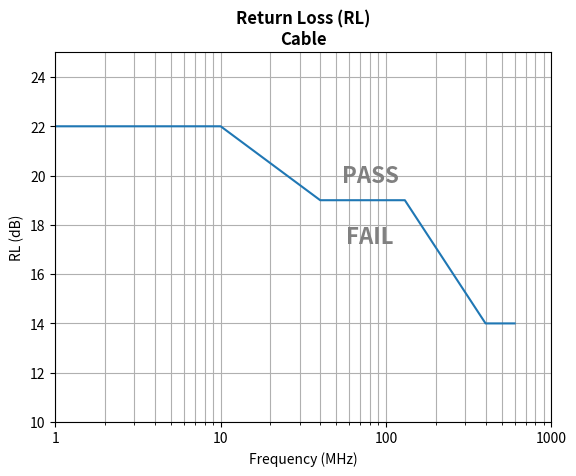

The matplotlib source for this figure:
# ISO 23870 Physical Layer - Cables, Connectors, Cable Assemblies, and Communication Channel
# Graph Generator for the limits in the standard
#
# Limits are from "TC9" OPEN Alliance Channel and Component Requirements for 1000BASE-T1 Link Segment Type A (LSTA) Version 2.0
# or IEEE 802.3
#    cable limits
#    connector limits
#    cable assembly limits
#    communication channel limits
#
#  SCC = Standalone Communication Channel = 2 PCB connectors, cable, and up to 4 inline connectors
#  WCC = Whole Communication Channel = SCC + PCB end connectors
#  ES = Environmental System = power and signal cables for other applications
#
# [redacted]
# on JWG 16 to write the physical layer standards for ISO 23870
#
# Contact:
# [redacted]
# [email redacted]
# [email redacted]
#
# Several of the piecewise limits given in "TC9" have discontinuities at the corner frequencies.
# The limits generated here meet the intent of the limits in "TC9" by correcting the lines
# to meet at the endpoints.
# Most are linear when plotted as dB versus log frequency

import numpy as np
import matplotlib.pyplot as plt
from matplotlib.ticker import ScalarFormatter


# ==============================================================================
# Generate Plots
# ==============================================================================

# OPEN_Plot
#
# Description:
#  Generate a plot of the specified OPEN limit with the supplied:
#    title
#    abbreviation
#    unit
#    ylimit
#    pass/fail text
#    better arrow
#    savefile
def OPEN_Plot(fun, title=None, abbr=None, unit=None, ylim=None, xypass=None, xyfail=None, xybetter=None, dbetter=None, save=None):
    y, f = fun()
    f1, f2 = np.min(f), 1000.0
    if f1<10.0:
        f1 = 1.0
    elif f1<100.0:
        f1 = 10.0
    else:
        f1 = 100.0
    plt.figure()
    ax = plt.subplot(111)
    trans = ax.transAxes
    plt.semilogx(f, y)
    plt.xlim([f1, f2])
    if ylim is not None:
        plt.ylim(ylim)
    if title is not None:
        plt.title(title, weight='bold')

    plt.xlabel('Frequency (MHz)')
    if abbr is not None and unit is not None:
        plt.ylabel(f'{abbr} ({unit})')
    elif abbr is None:
        plt.ylabel(f'LIMIT ({unit})')
    else:
        plt.ylabel(f'{abbr}')

    plt.gca().xaxis.set_major_formatter(ScalarFormatter())
    plt.grid(visible=True, which='both')

    if xypass is not None:
        if type(xypass) is tuple:
            x, y = xypass
            ax.text(x, y, "PASS", transform=trans, weight="bold", size=16, ha='center', va='center', color='gray')
        elif type(xypass) is list:
            x, y = xypass[0], xypass[1]
            ax.text(x, y, "PASS", weight="bold", size=16, ha='center', va='center', color='gray')

    if xyfail is not None:
        if type(xyfail) is tuple:
            x, y = xyfail
            ax.text(x, y, "FAIL", transform=trans, weight="bold", size=16, ha='center', va='center', color='gray')
        elif type(xyfail) is list:
            x, y = xyfail[0], xyfail[1]
            ax.text(x, y, "FAIL", weight="bold", size=16, ha='center', va='center', color='gray')

    if xybetter is not None:
        boxstyle = 'rarrow' if dbetter is None or dbetter>0 else 'larrow'
        if type(xybetter) is tuple:
            x, y = xybetter
            ax.text(x, y, "BETTER", color='gray', ha='center', va='center', rotation=90, size=16, bbox=dict(boxstyle=boxstyle, ec='gray', fc='white'), transform=trans)
        elif type(xybetter) is list:
            x, y = xybetter[0], xybetter[1]
            ax.text(x, y, "BETTER", color='gray', ha='center', va='center', rotation=90, size=16, bbox=dict(boxstyle=boxstyle, ec='gray', fc='white'))

    if save is not None:
        plt.savefig(save)


# y = feval(x, fun)
#
# Description:
#   Evaluates the given function at every point in 1D array x
#
def feval(x, fun):
    if type(x) is float:
        y = fun(x)
    elif type(x) is np.ndarray:
        y = np.empty_like(x)
        it = np.nditer(x, flags=["f_index"])
        for xx in it:
            i = it.index
            y[i] = fun(float(xx))
    else:
        raise Exception("Invalid type for x. Accepts float and ndarray of float")

    return y


# ==============================================================================
# Connectors
# ------------------------------------------------------------------------------
# Defined in Section 6.1.1
# ==============================================================================

# return value is in dB
def ILmax_conn(f=None):
    if f is None:
        # sample at 101 points, log spaced, across the range the limit is defined
        f = np.logspace(np.log10(1.0), np.log10(600.0), 101)
        return feval(f, ILmax_conn), f
    elif type(f) is np.ndarray:
        return feval(f, ILmax_conn)
    elif f<1.0 or f>600.0:
        return None
    else:
        return 0.01*np.sqrt(f)


# return value is in dB
def RLmax_conn(f=None):
    if f is None:
        # sample at the exact corner frequencies
        f = np.array([1.0, 189.7367, 600.0])
        return feval(f, RLmax_conn), f
    elif type(f) is np.ndarray:
        return feval(f, RLmax_conn)
    elif f<1.0 or f>600.0:
        return None
    elif f<=189.7367:
        return 30.0
    else:
        return 20.0 - 20.0 * np.log10(f/600.0)


# return value is in dB
def LCLmax_conn(f=None):
    if f is None:
        f = np.array([10.0, 50.0, 600.0])
        return feval(f, LCLmax_conn), f
    elif type(f) is np.ndarray:
        return feval(f, LCLmax_conn)
    elif f<10.0 or f>600.0:
        return None
    elif f<=50.0:
        return 50.0
    else:
        return 75.1890 - 14.8261*np.log10(f)


# return value is in dB
def LCTLmax_conn(f=None):
    # LCTL limit is the same as the LCL limit for connector
    return LCLmax_conn(f)


# return value is in dB
def PSANEXT_conn_ES(f=None):
    if f is None:
        f = np.array([1.0, 100.0, 600.0])
        return feval(f, PSANEXT_conn_ES), f
    elif type(f) is np.ndarray:
        return feval(f, PSANEXT_conn_ES)
    elif f<1.0 or f>600.0:
        return None
    elif f<=100.0:
        return 77.0 - 10.0*np.log10(f)
    else:
        return 87.0 - 15.0*np.log10(f) - 6.0*(f-100.0)/400.0


# return value is in dB
def PSAFEXT_conn_ES(f=None):
    if f is None:
        f = np.array([1.0, 600.0])
        return feval(f, PSAFEXT_conn_ES), f
    elif type(f) is np.ndarray:
        return feval(f, PSAFEXT_conn_ES)
    elif f<1.0 or f>600.0:
        return None
    else:
        return 86.67 - 20.0*np.log10(f)
    

# return value is in dB
def Atten_c_class1_conn_ES(f=None):
    if f is None:
        f = np.array([30.0, 100.0, 600.0])
        return feval(f, Atten_c_class1_conn_ES), f
    elif type(f) is np.ndarray:
        return feval(f, Atten_c_class1_conn_ES)
    elif f<30.0 or f>600.0:
        return None
    elif f<=100.0:
        return 70.0
    else:
        return 108.5529 - 19.2765*np.log10(f)


# return value is in dB
def Atten_c_class2_conn_ES(f=None):
    if f is None:
        f = np.array([30.0, 600.0])
        return feval(f, Atten_c_class2_conn_ES), f
    elif type(f) is np.ndarray:
        return feval(f, Atten_c_class2_conn_ES)
    elif f<30.0 or f>600.0:
        return None
    else:
        return 70.0


# return value is in dB
def Atten_s_class1_conn_ES(f=None):
    if f is None:
        f = np.array([30.0, 600.0])
        return feval(f, Atten_s_class1_conn_ES), f
    elif type(f) is np.ndarray:
        return feval(f, Atten_s_class1_conn_ES)
    elif f<30.0 or f>600.0:
        return None
    else:
        return 28.0


# return value is in dB
def Atten_s_class2_conn_ES(f=None):
    if f is None:
        f = np.array([30.0, 600.0])
        return feval(f, Atten_s_class2_conn_ES), f
    elif type(f) is np.ndarray:
        return feval(f, Atten_s_class2_conn_ES)
    elif f<30.0 or f>600.0:
        return None
    else:
        return 45.0
    

# ==============================================================================
# Cables
# ------------------------------------------------------------------------------
# Defined in Section 6.1.2; ES define in Section 6.2.2
# Values are specified for maximum length = 15 m
# ==============================================================================

# return value is dB/m
def ILmax_cable(f=None):
    if f is None:
        # sample at 101 points, log spaced, across the range the limit is defined
        f = np.logspace(np.log10(1.0), np.log10(600.0), 101)
        return feval(f, ILmax_cable), f
    elif type(f) is np.ndarray:
        return feval(f, ILmax_cable)
    elif f<1.0 or f>600.0:
        return None
    else:
        sqf = np.sqrt(f)
        return (0.0023*f + (0.5907-6.0*0.01)*sqf + 0.0639/sqf) / 15.0


# return value is dB/m
def RLmax_cable(f=None):
    if f is None:
        # sample at the exact corner frequencies
        f = np.array([1.0, 10.0, 40.0, 130.0, 400.0, 600.0])
        return feval(f, RLmax_cable), f
    elif type(f) is np.ndarray:
        return feval(f, RLmax_cable)
    elif f<1.0 or f>600.0:
        return None
    elif f<10.0:
        return 22.0
    elif f<40.0:
        return 26.9829 - 4.9829*np.log10(f)
    elif f<=130.0:
        return 19.0
    elif f<400.0:
        return 40.65408 - 10.24345*np.log10(f)
    else:
        return 14.0


# return value is dB/m
def LCLmax_cable(f=None):
    if f is None:
        f = np.array([10.0, 50.0, 600.0])
        return feval(f, LCLmax_cable), f
    elif type(f) is np.ndarray:
        return feval(f, LCLmax_cable)
    elif f<10.0 or f>600.0:
        return None
    elif f<=50.0:
        return 50.0
    else:
        return 81.4863 - 18.5326*np.log10(f)


# return value is dB/m
def LCTLmax_cable(f=None):
    if f is None:
        f = np.array([10.0, 50.0, 600.0])
        return feval(f, LCTLmax_cable), f
    elif type(f) is np.ndarray:
        return feval(f, LCTLmax_cable)
    elif f<10.0 or f>600.0:
        return None
    elif f<=50.0:
        return 46.0
    else:
        return 71.1890 - 14.8261*np.log10(f)


# return value is in dB
def Atten_c_class1_cable_ES(f=None):
    if f is None:
        f = np.array([30.0, 600.0])
        return feval(f, Atten_c_class1_cable_ES), f
    elif type(f) is np.ndarray:
        return feval(f, Atten_c_class1_cable_ES)
    elif f<30.0 or f>600.0:
        return None
    else:
        return 70.0


def Atten_c_class2_cable_ES(f=None):
    return Atten_c_class1_cable_ES(f)


# return value is in dB
def Atten_s_class1_cable_ES(f=None):
    if f is None:
        f = np.array([30.0, 600.0])
        return feval(f, Atten_s_class1_cable_ES), f
    elif type(f) is np.ndarray:
        return feval(f, Atten_s_class1_cable_ES)
    elif f<30.0 or f>600.0:
        return None
    else:
        return 35.0


# return value is in dB
def Atten_s_class2_cable_ES(f=None):
    if f is None:
        f = np.array([30.0, 600.0])
        return feval(f, Atten_s_class2_cable_ES), f
    elif type(f) is np.ndarray:
        return feval(f, Atten_s_class2_cable_ES)
    elif f<30.0 or f>600.0:
        return None
    else:
        return 45.0
 

# ==============================================================================
# Cable Assembly (Cable Segment with no inline connectors)
# ------------------------------------------------------------------------------
# Defined in Section 6.1.3; ES defined in Section 6.2.3
# ==============================================================================

# return value is in dB
def ILmax_cable_assy(f=None):
    # There is no limit on IL for an SCC cable segment (returns None for all freq)
    if f is None:
        # sample at 101 points, log spaced, across the range the limit is defined
        f = np.array([1.0, 600.0])
        return feval(f, ILmax_cable_assy), f
    elif type(f) is np.ndarray:
        return feval(f, ILmax_cable_assy)
    else:
        return None


# return value is in dB
def RLmax_cable_assy(f=None):
    if f is None:
        # sample at the exact corner frequencies
        f = np.array([1.0, 130.0, 400.0, 600.0])
        return feval(f, RLmax_cable_assy), f
    elif type(f) is np.ndarray:
        return feval(f, RLmax_cable_assy)
    elif f<1.0 or f>600.0:
        return None
    elif f<=130.0:
        return 22.0
    elif f<400.0:
        return 56.6465 - 16.3895*np.log10(f)
    else:
        return 14.0
    

# return value is in dB
def LCLmax_cable_assy(f=None):
    if f is None:
        f = np.array([10.0, 50.0, 600.0])
        return feval(f, LCLmax_cable_assy), f
    elif type(f) is np.ndarray:
        return feval(f, LCLmax_cable_assy)
    elif f<10.0 or f>600.0:
        return None
    elif f<=50.0:
        return 41.0
    else:
        return 66.1890 - 14.8261*np.log10(f)
    

# return value is in dB
def LCTLmax_cable_assy(f=None):
    # LCTL limit is the same as the LCL limit for cable assemblies
    return LCLmax_cable_assy(f)


# return value is in dB
def Atten_c_class1_cable_assy_ES(f=None):
    if f is None:
        f = np.array([30.0, 100.0, 600.0])
        return feval(f, Atten_c_class1_cable_assy_ES), f
    elif type(f) is np.ndarray:
        return feval(f, Atten_c_class1_cable_assy_ES)
    elif f<30.0 or f>600.0:
        return None
    elif f<=100.0:
        return 70.0
    elif f<=400.0:
        return 99.8974 - 14.9487*np.log10(f)
    else:
        return 75.7768 - 5.6789*np.log10(f)


# return value is in dB
def Atten_c_class2_cable_assy_ES(f=None):
    if f is None:
        f = np.array([30.0, 600.0])
        return feval(f, Atten_c_class2_cable_assy_ES), f
    elif type(f) is np.ndarray:
        return feval(f, Atten_c_class2_cable_assy_ES)
    elif f<30.0 or f>600.0:
        return None
    else:
        return 70.0


# return value is in dB
def Atten_s_class1_cable_assy_ES(f=None):
    if f is None:
        f = np.array([30.0, 600.0])
        return feval(f, Atten_s_class1_cable_assy_ES), f
    elif type(f) is np.ndarray:
        return feval(f, Atten_s_class1_cable_assy_ES)
    elif f<30.0 or f>600.0:
        return None
    else:
        return 28.0


# return value is in dB
def Atten_s_class2_cable_assy_ES(f=None):
    if f is None:
        f = np.array([30.0, 600.0])
        return feval(f, Atten_s_class2_cable_assy_ES), f
    elif type(f) is np.ndarray:
        return feval(f, Atten_s_class2_cable_assy_ES)
    elif f<30.0 or f>600.0:
        return None
    else:
        return 45.0
    

# ==============================================================================
# Whole Communication Channel
# ------------------------------------------------------------------------------
# Defined in Section 6.1.4; ES defined in section 6.2.4
# ==============================================================================

# return value is in dB (IEEE 802.3bp 97.6.2.1)
def ILmax_WCC_LSTB(f=None):
    if f is None:
        # sample at 101 points, log spaced, across the range the limit is defined
        f = np.logspace(np.log10(1.0), np.log10(600.0), 101)
        return feval(f, ILmax_WCC_LSTB), f
    elif type(f) is np.ndarray:
        return feval(f, ILmax_WCC_LSTB)
    elif f<1.0 or f>600.0:
        return None
    else:
        sqf = np.sqrt(f)
        return 0.0040*f + (0.7131+0.08+0.018)*sqf + 0.1100/sqf
    

# return value is in dB
def ILmax_WCC_LSTA(f=None):
    if f is None:
        # sample at 101 points, log spaced, across the range the limit is defined
        f = np.logspace(np.log10(1.0), np.log10(600.0), 101)
        return feval(f, ILmax_WCC_LSTA), f
    elif type(f) is np.ndarray:
        return feval(f, ILmax_WCC_LSTA)
    elif f<1.0 or f>600.0:
        return None
    else:
        sqf = np.sqrt(f)
        return 0.0023*f + 0.5907*sqf + 0.0639/sqf



# return value is in dB
def RLmax_WCC(f=None):
    if f is None:
        # sample at the exact corner frequencies
        f = np.array([1.0, 10.0, 40.0, 130.0, 400.0, 600.0])
        return feval(f, RLmax_WCC), f
    elif type(f) is np.ndarray:
        return feval(f, RLmax_WCC)
    elif f<1.0 or f>600.0:
        return None
    elif f<10.0:
        return 19.0
    elif f<40.0:
        # corrected for error in OPEN standard
        return 23.9829 - 4.9829*np.log10(f)
    elif f<=130.0:
        return 16.0
    elif f<400.0:
        return 37.65408 - 10.24345*np.log10(f)
    else:
        return 11.0


# return value is in dB
def LCLmax_WCC(f=None):
    if f is None:
        f = np.array([10.0, 50.0, 600.0])
        return feval(f, LCLmax_WCC), f
    elif type(f) is np.ndarray:
        return feval(f, LCLmax_WCC)
    elif f<10.0 or f>600.0:
        return None
    elif f<=50.0:
        return 41.0
    else:
        return 66.1890 - 14.8261*np.log10(f)


# return value is in dB
def LCTLmax_WCC(f=None):
    # LCTL limit is the same as the LCL limit for cable assemblies
    return LCLmax_WCC(f)


# return value is in dB
def PSANEXT_WCC_ES(f=None):
    if f is None:
        f = np.array([1.0, 100.0, 600.0])
        return feval(f, PSANEXT_WCC_ES), f
    elif type(f) is np.ndarray:
        return feval(f, PSANEXT_WCC_ES)
    elif f<1.0 or f>600.0:
        return None
    elif f<=100.0:
        return 74.0 - 10.0*np.log10(f)
    else:
        return 84.0 - 15.0*np.log10(f) - 6.0*(f-100.0)/400.0


# return value is in dB
def PSAACRF_WCC_ES(f=None):
    if f is None:
        f = np.array([1.0, 600.0])
        return feval(f, PSAACRF_WCC_ES), f
    elif type(f) is np.ndarray:
        return feval(f, PSAACRF_WCC_ES)
    elif f<1.0 or f>600.0:
        return None
    else:
        return 43.67 - 20.0*np.log10(f/100.0)
    

# return value is in dB
def Atten_c_class1_WCC_ES(f=None):
    if f is None:
        f = np.array([30.0, 100.0, 600.0])
        return feval(f, Atten_c_class1_WCC_ES), f
    elif type(f) is np.ndarray:
        return feval(f, Atten_c_class1_WCC_ES)
    elif f<30.0 or f>600.0:
        return None
    elif f<=100.0:
        return 65.0
    else:
        return 103.5529 - 19.2765*np.log10(f)


# return value is in dB
def Atten_c_class2_WCC_ES(f=None):
    if f is None:
        f = np.array([30.0, 600.0])
        return feval(f, Atten_c_class2_WCC_ES), f
    elif type(f) is np.ndarray:
        return feval(f, Atten_c_class2_WCC_ES)
    elif f<30.0 or f>600.0:
        return None
    else:
        return 65.0


# return value is in dB
def Atten_s_class1_WCC_ES(f=None):
    if f is None:
        f = np.array([30.0, 600.0])
        return feval(f, Atten_s_class1_WCC_ES), f
    elif type(f) is np.ndarray:
        return feval(f, Atten_s_class1_WCC_ES)
    elif f<30.0 or f>600.0:
        return None
    else:
        return 25.0


# return value is in dB
def Atten_s_class2_WCC_ES(f=None):
    if f is None:
        f = np.array([30.0, 600.0])
        return feval(f, Atten_s_class2_WCC_ES), f
    elif type(f) is np.ndarray:
        return feval(f, Atten_s_class2_WCC_ES)
    elif f<30.0 or f>600.0:
        return None
    else:
        return 40.0
    


if False: # Whole communication channel plots
    OPEN_Plot(ILmax_WCC_LSTA, title="Insertion Loss (IL)\nCommunication Channel (LSTA)", abbr="IL", unit="dB", ylim=[0.0, 20.0], xypass=(0.75,0.2), xyfail=(0.6, 0.4), save="C:\\Temp\\WCC_IL_LSTA.svg")
    OPEN_Plot(ILmax_WCC_LSTB, title="Insertion Loss (IL)\nCommunication Channel (LSTB)", abbr="IL", unit="dB", ylim=[0.0, 20.0], xypass=(0.75,0.35), xyfail=(0.55, 0.45), save="C:\\Temp\\WCC_IL_LSTB.svg")
    #OPEN_Plot(RLmax_WCC, title="Return Loss (RL)\nWhole Communication Channel", abbr="RL", unit="dB", ylim=[10.0, 20.0], xypass=(0.60, 0.72), xyfail=(0.60, 0.45), save="C:\\Temp\\WCC_RL.svg")
    #OPEN_Plot(LCLmax_WCC, title="Mode Conversion Loss (LCL, LCTL)\nWhole Communication Channel", abbr="LCL, LCTL", unit="dB", ylim=[20.0, 45.0], xypass=(0.75,0.55), xyfail=(0.6, 0.35), save="C:\\Temp\\WCC_LCL.svg")
    #OPEN_Plot(PSANEXT_WCC_ES, title="Near-end Crosstalk Loss (PSANEXT)\nWhole Communication Channel", abbr="PSANEXT", unit="dB", ylim=[30.0, 80.0], xypass=(0.75,0.55), xyfail=(0.6, 0.35), save="C:\\Temp\\WCC_PSAN.svg")
    #OPEN_Plot(PSAACRF_WCC_ES, title="Far-end Atten/Crosstalk Ratio (PSAACRF)\nWhole Communication Channel", abbr="PSANEXT", unit="dB", ylim=[20.0, 100.0], xypass=(0.65,0.5), xyfail=(0.45, 0.25), save="C:\\Temp\\WCC_PSAA.svg")
    #OPEN_Plot(Atten_c_class1_WCC_ES, title="Coupling Attenuation (class 1)\nWhole Communication Channel", abbr=r"$a_c$", unit="dB", ylim=[45.0, 70.0], xypass=[400.0, 61.5], xyfail=[120.0, 56.5], save="C:\\Temp\\WCC_AC.svg")
    #OPEN_Plot(Atten_s_class1_WCC_ES, title="Screening Attenuation (class 1)\nWhole Communication Channel", abbr=r"$a_s$", unit="dB", ylim=[22.0, 28.0],  xypass=[130.0, 25.3], xyfail=[130.0, 24.6], save="C:\\Temp\\WCC_AS.svg")

if False:  # Connector plots
    #OPEN_Plot(ILmax_conn, title="Insertion Loss (IL)\nConnector", abbr="IL", unit="dB", ylim=[0.0, 0.25], xypass=(0.75,0.3), xyfail=(0.6,0.5), save="C:\\Temp\\IL_conn.svg")
    #OPEN_Plot(RLmax_conn, title="Return Loss (RL)\nConnector", abbr="RL", unit="dB", ylim=[15.0,35.0], xypass=(0.60, 0.82), xyfail=(0.60, 0.68), save="C:\\Temp\\RL_conn.svg")
    #OPEN_Plot(LCLmax_conn, title="Mode Conversion Loss (LCL, LCTL)\nConnector", abbr="LCL, LCTL", unit="dB", ylim=[30.0, 60.0], xypass=(0.7,0.55), xyfail=(0.55, 0.35), save="C:\\Temp\\LCL_conn.svg")
    #OPEN_Plot(PSANEXT_conn_ES, title="PSANEXT\nConnector", abbr="PSANEXT", unit="dB", ylim=[35.0,80.0], xypass=(0.4, 0.8), xyfail=(0.4, 0.5), save="C:\\Temp\\PSANEXT_conn.svg")
    #OPEN_Plot(PSAFEXT_conn_ES, title="PSAFEXT\nConnector", abbr="PSAFEXT", unit="dB", ylim=[20.0, 100.0], xypass=(0.4, 0.7), xyfail=(0.4, 0.4), save="C:\\Temp\\PSAFEXT_conn.svg")
    #OPEN_Plot(Atten_c_class1_conn_ES, title="Coupling Attenuation (class 1)\nConnector", abbr="$a_c$", unit="dB", ylim=[50.0, 80.0], xypass=[400.0, 63.5], xyfail=[200.0, 56.5], save="C:\\Temp\\Atten_c_conn.svg")
    OPEN_Plot(Atten_s_class1_conn_ES, title="Screening Attenuation (class 1)\nConnector", abbr="$a_s$", unit="dB", ylim=[10.0, 40.0], xypass=[150.0, 31.0], xyfail=[150.0, 26.0], save="C:\\Temp\\Atten_s_conn.svg")

if True:  # Cable plots
    #OPEN_Plot(ILmax_cable, title="Insertion Loss (IL)\nCable", abbr="IL", unit='dB/m', ylim=[0.0, 1.0], xypass=[150.0, 0.25], xyfail=[50.0, 0.4], save="C:\\Temp\\IL_cable.svg")
    OPEN_Plot(RLmax_cable, title="Return Loss (RL)\nCable", abbr="RL", unit="dB", ylim=[10.0, 25.0], xypass=[80.0, 20.0], xyfail=[80.0, 17.5], save="C:\\Temp\\RL_cable.svg")
plt.show()